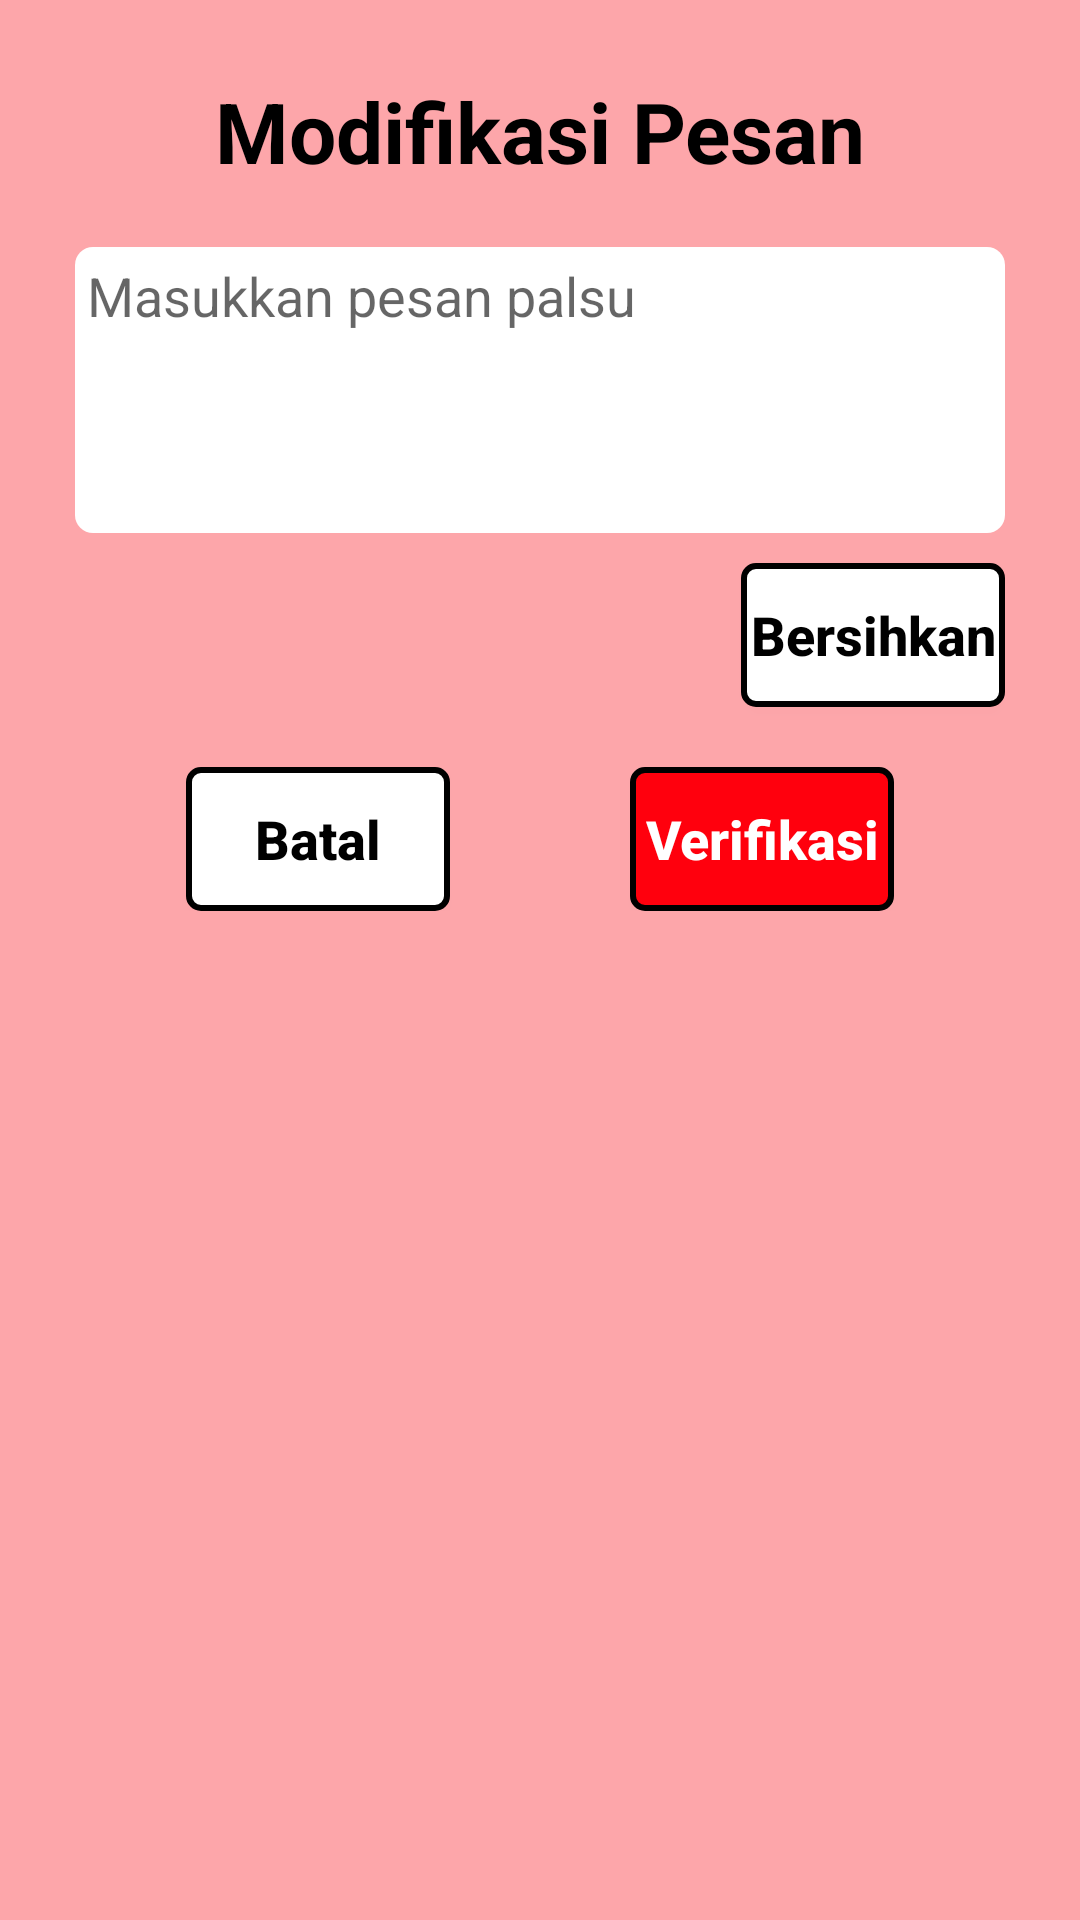

Here is an Android app screen rendered from its layout file. Give the layout XML and the strings, colors and styles it references.
<!-- AndroidManifest.xml: application theme AppTheme -->
<!-- res/layout/dialog_modif_msg.xml -->
<?xml version="1.0" encoding="utf-8"?>
<RelativeLayout
    android:id="@+id/parentView"
    xmlns:android="http://schemas.android.com/apk/res/android" android:layout_width="match_parent"
    android:layout_height="match_parent"
    android:theme="@style/NoActionBar"
    android:background="@color/red_light">

    <LinearLayout
        android:layout_width="match_parent"
        android:layout_height="wrap_content"
        android:orientation="vertical"
        android:layout_margin="25dp">

        <TextView
            style="@style/text_black"
            android:text="Modifikasi Pesan"
            android:textAlignment="center"
            android:textSize="28sp"
            android:textStyle="bold"/>

        <EditText
            android:id="@+id/et_modif_message"
            style="@style/text_black"
            android:lines="4"
            android:hint="Masukkan pesan palsu"
            android:padding="4dp"
            android:gravity="start"
            android:scrollbars="vertical"
            android:background="@drawable/white_input"
            android:layout_marginTop="20dp"/>

        <Button
            android:id="@+id/btn_clear"
            style="@style/button"
            android:layout_width="wrap_content"
            android:text="Bersihkan"
            android:layout_gravity="end"
            android:layout_marginTop="10dp"/>

        <LinearLayout
            android:layout_width="match_parent"
            android:layout_height="wrap_content"
            android:orientation="horizontal"
            android:gravity="center_horizontal"
            android:layout_marginTop="20dp">

            <Button
                android:id="@+id/btn_cancel"
                style="@style/button"
                android:layout_width="wrap_content"
                android:text="Batal"/>

            <Button
                android:id="@+id/btn_verify"
                style="@style/button_red"
                android:layout_width="wrap_content"
                android:text="Verifikasi"
                android:layout_marginLeft="60dp"/>

        </LinearLayout>

    </LinearLayout>

</RelativeLayout>
<!-- resources referenced by this layout -->
<resources>
  <color name="red_light">#fda6aa</color>
  <!-- drawable white_input (drawable) -->
  <?xml version="1.0" encoding="utf-8"?>
  <shape  xmlns:android="http://schemas.android.com/apk/res/android"
      android:shape="rectangle" android:padding="10dp">
      <solid android:color="@color/white" />
      <corners
          android:radius="6dp" />
  </shape>
  <style name="NoActionBar" parent="Theme.AppCompat.Light.NoActionBar">
          <item name="windowActionBar">false</item>
          <item name="windowNoTitle">true</item>
          <item name="colorPrimary">@color/colorPrimary</item>
          <item name="colorPrimaryDark">@color/colorPrimaryDark</item>
          <item name="colorControlNormal">@color/black</item>
  
      </style>
  <style name="button">
          <item name="android:textStyle">bold</item>
          <item name="android:textAllCaps">false</item>
          <item name="android:layout_height">wrap_content</item>
          <item name="android:layout_width">match_parent</item>
          <item name="android:background">@drawable/white_button</item>
          <item name="android:textSize">18sp</item>
          <item name="android:textColor">@color/black</item>
      </style>
  <style name="button_red">
          <item name="android:textStyle">bold</item>
          <item name="android:textAllCaps">false</item>
          <item name="android:layout_height">wrap_content</item>
          <item name="android:layout_width">match_parent</item>
          <item name="android:background">@drawable/red_button</item>
          <item name="android:textSize">18sp</item>
          <item name="android:textColor">@color/white</item>
      </style>
  <style name="text_black">
          <item name="android:layout_width">match_parent</item>
          <item name="android:layout_height">wrap_content</item>
          <item name="android:textColor">@color/black</item>
      </style>
  <style name="AppTheme" parent="Theme.AppCompat.Light.DarkActionBar">
          
          <item name="colorPrimary">@color/colorPrimary</item>
          <item name="colorPrimaryDark">@color/colorPrimaryDark</item>
          <item name="colorAccent">@color/colorAccent</item>
          <item name="colorControlNormal">@color/black</item>
      </style>
  <color name="white">#ffffff</color>
  <color name="colorPrimary">@color/red_light</color>
  <color name="colorPrimaryDark">@color/red</color>
  <color name="black">#000000</color>
  <!-- drawable red_button (drawable) -->
  <?xml version="1.0" encoding="utf-8"?>
  <selector xmlns:android="http://schemas.android.com/apk/res/android">
  
      <item android:state_pressed="true">
          <shape android:shape="rectangle">
              
              <solid android:color="@color/red_dark"/>
              
              <stroke android:width="2dp" android:color="@color/black" />
  
              
              <corners android:radius="4dp" />
          </shape>
  
      </item>
  
      <item android:state_pressed="false">
  
          <shape android:shape="rectangle">
              
              <solid android:color="@color/red"/>
              
              <stroke android:width="2dp" android:color="@color/black" />
  
              
              <corners android:radius="4dp" />
          </shape>
  
      </item>
  </selector>
  <color name="colorAccent">@color/gray</color>
  <color name="red">#ff000d</color>
  <color name="gray">#949393</color>
  <color name="red_dark">#b60009</color>
</resources>
